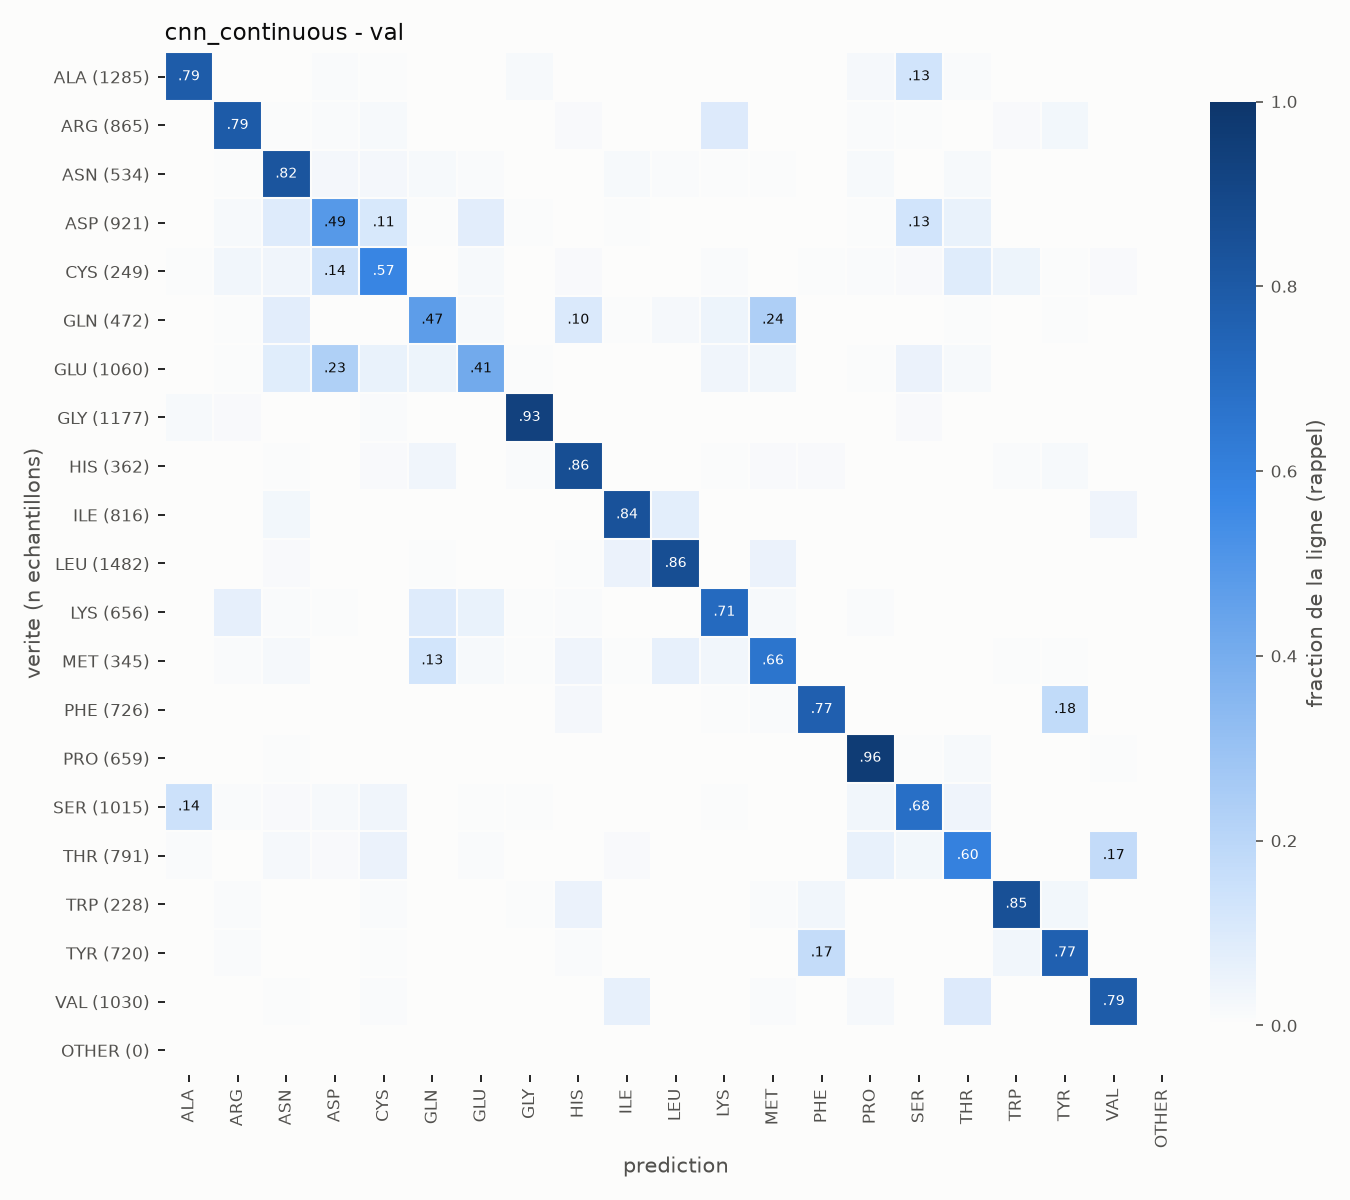

Data behind this chart, as committed beside it:
true\pred, ALA, ARG, ASN, ASP, CYS, GLN, GLU, GLY, HIS, ILE, LEU, LYS, MET, PHE, PRO, SER, THR, TRP, TYR, VAL, OTHER
ALA, 1013, 1, 4, 14, 7, 0, 3, 22, 1, 0, 0, 4, 1, 1, 28, 168, 11, 5, 1, 1, 0
ARG, 0, 685, 4, 7, 14, 1, 2, 1, 12, 0, 0, 82, 1, 2, 8, 6, 1, 13, 26, 0, 0
ASN, 0, 4, 440, 14, 14, 10, 5, 1, 0, 10, 5, 4, 4, 0, 9, 2, 10, 0, 2, 0, 0
ASP, 0, 15, 83, 450, 101, 7, 72, 5, 3, 4, 0, 2, 0, 1, 5, 119, 53, 0, 0, 1, 0
CYS, 1, 8, 9, 36, 143, 0, 4, 0, 3, 0, 0, 2, 0, 1, 2, 3, 22, 11, 1, 3, 0
GLN, 0, 2, 38, 0, 0, 222, 9, 0, 48, 2, 10, 21, 111, 0, 1, 1, 3, 1, 2, 1, 0
GLU, 0, 5, 91, 247, 62, 46, 436, 6, 2, 3, 2, 40, 36, 0, 7, 55, 18, 0, 4, 0, 0
GLY, 19, 18, 2, 2, 13, 0, 2, 1095, 1, 0, 0, 2, 1, 0, 2, 15, 0, 4, 1, 0, 0
HIS, 0, 1, 2, 0, 5, 14, 1, 3, 312, 0, 0, 2, 5, 5, 1, 1, 0, 3, 7, 0, 0
ILE, 0, 0, 24, 0, 3, 0, 2, 3, 0, 684, 61, 0, 2, 0, 1, 1, 2, 0, 0, 33, 0
LEU, 0, 0, 18, 0, 2, 11, 0, 0, 8, 81, 1279, 3, 77, 2, 0, 0, 0, 0, 1, 0, 0
LYS, 0, 46, 7, 3, 0, 60, 36, 4, 7, 0, 0, 468, 12, 2, 7, 2, 0, 1, 1, 0, 0
MET, 0, 3, 7, 1, 1, 44, 6, 2, 14, 2, 22, 11, 227, 1, 0, 0, 0, 2, 2, 0, 0
PHE, 0, 2, 0, 0, 2, 0, 0, 0, 19, 0, 1, 4, 8, 558, 0, 0, 0, 2, 130, 0, 0
PRO, 1, 0, 3, 0, 1, 0, 0, 1, 0, 0, 0, 0, 0, 0, 634, 3, 11, 0, 0, 5, 0
SER, 147, 8, 15, 19, 38, 2, 4, 6, 2, 0, 0, 5, 0, 0, 32, 694, 41, 1, 0, 1, 0
THR, 7, 1, 16, 11, 43, 1, 9, 2, 1, 12, 0, 2, 1, 0, 47, 24, 472, 3, 1, 138, 0
TRP, 0, 2, 0, 0, 2, 0, 0, 1, 12, 0, 0, 0, 2, 8, 0, 0, 0, 194, 7, 0, 0
TYR, 0, 8, 1, 0, 3, 0, 0, 0, 8, 0, 0, 1, 0, 123, 1, 0, 0, 24, 551, 0, 0
VAL, 1, 0, 5, 0, 9, 0, 2, 1, 0, 68, 0, 2, 9, 0, 22, 3, 98, 0, 0, 810, 0
OTHER, 0, 0, 0, 0, 0, 0, 0, 0, 0, 0, 0, 0, 0, 0, 0, 0, 0, 0, 0, 0, 0
